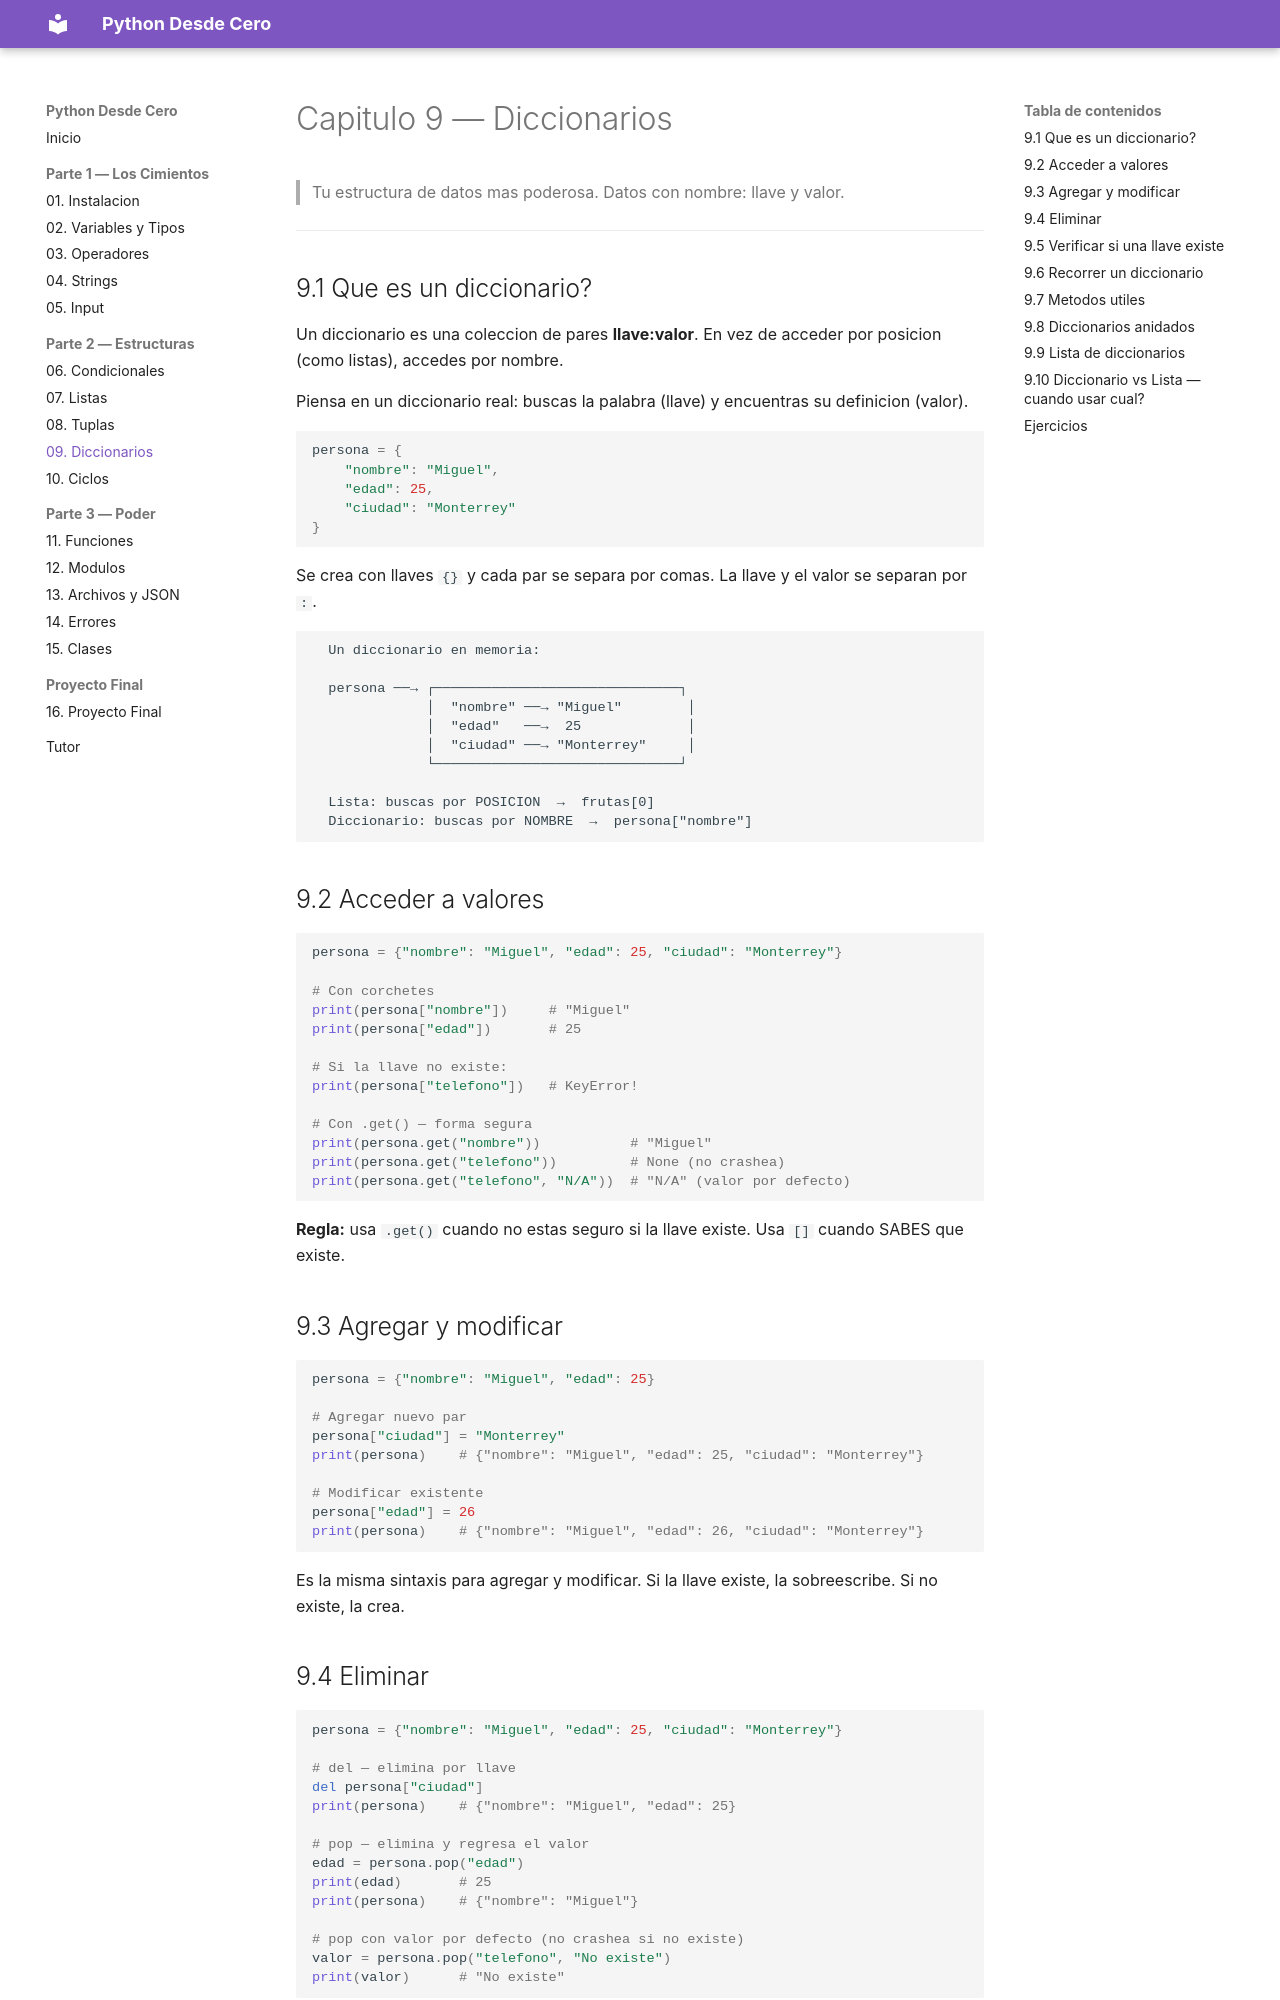

repository: JorgeMataSaucedo/python-desde-cero · page: 09-diccionarios/index.html · generator: mkdocs

# Capitulo 9 — Diccionarios

> Tu estructura de datos mas poderosa. Datos con nombre: llave y valor.

---

## 9.1 Que es un diccionario?

Un diccionario es una coleccion de pares **llave:valor**. En vez de acceder por posicion (como listas), accedes por nombre.

Piensa en un diccionario real: buscas la palabra (llave) y encuentras su definicion (valor).

```python
persona = {
    "nombre": "Miguel",
    "edad": 25,
    "ciudad": "Monterrey"
}
```

Se crea con llaves `{}` y cada par se separa por comas. La llave y el valor se separan por `:`.

```
  Un diccionario en memoria:

  persona ──→ ┌──────────────────────────────┐
              │  "nombre" ──→ "Miguel"        │
              │  "edad"   ──→  25             │
              │  "ciudad" ──→ "Monterrey"     │
              └──────────────────────────────┘

  Lista: buscas por POSICION  →  frutas[0]
  Diccionario: buscas por NOMBRE  →  persona["nombre"]
```

## 9.2 Acceder a valores

```python
persona = {"nombre": "Miguel", "edad": 25, "ciudad": "Monterrey"}

# Con corchetes
print(persona["nombre"])     # "Miguel"
print(persona["edad"])       # 25

# Si la llave no existe:
print(persona["telefono"])   # KeyError!

# Con .get() — forma segura
print(persona.get("nombre"))           # "Miguel"
print(persona.get("telefono"))         # None (no crashea)
print(persona.get("telefono", "N/A"))  # "N/A" (valor por defecto)
```

**Regla:** usa `.get()` cuando no estas seguro si la llave existe. Usa `[]` cuando SABES que existe.

## 9.3 Agregar y modificar

```python
persona = {"nombre": "Miguel", "edad": 25}

# Agregar nuevo par
persona["ciudad"] = "Monterrey"
print(persona)    # {"nombre": "Miguel", "edad": 25, "ciudad": "Monterrey"}

# Modificar existente
persona["edad"] = 26
print(persona)    # {"nombre": "Miguel", "edad": 26, "ciudad": "Monterrey"}
```

Es la misma sintaxis para agregar y modificar. Si la llave existe, la sobreescribe. Si no existe, la crea.
